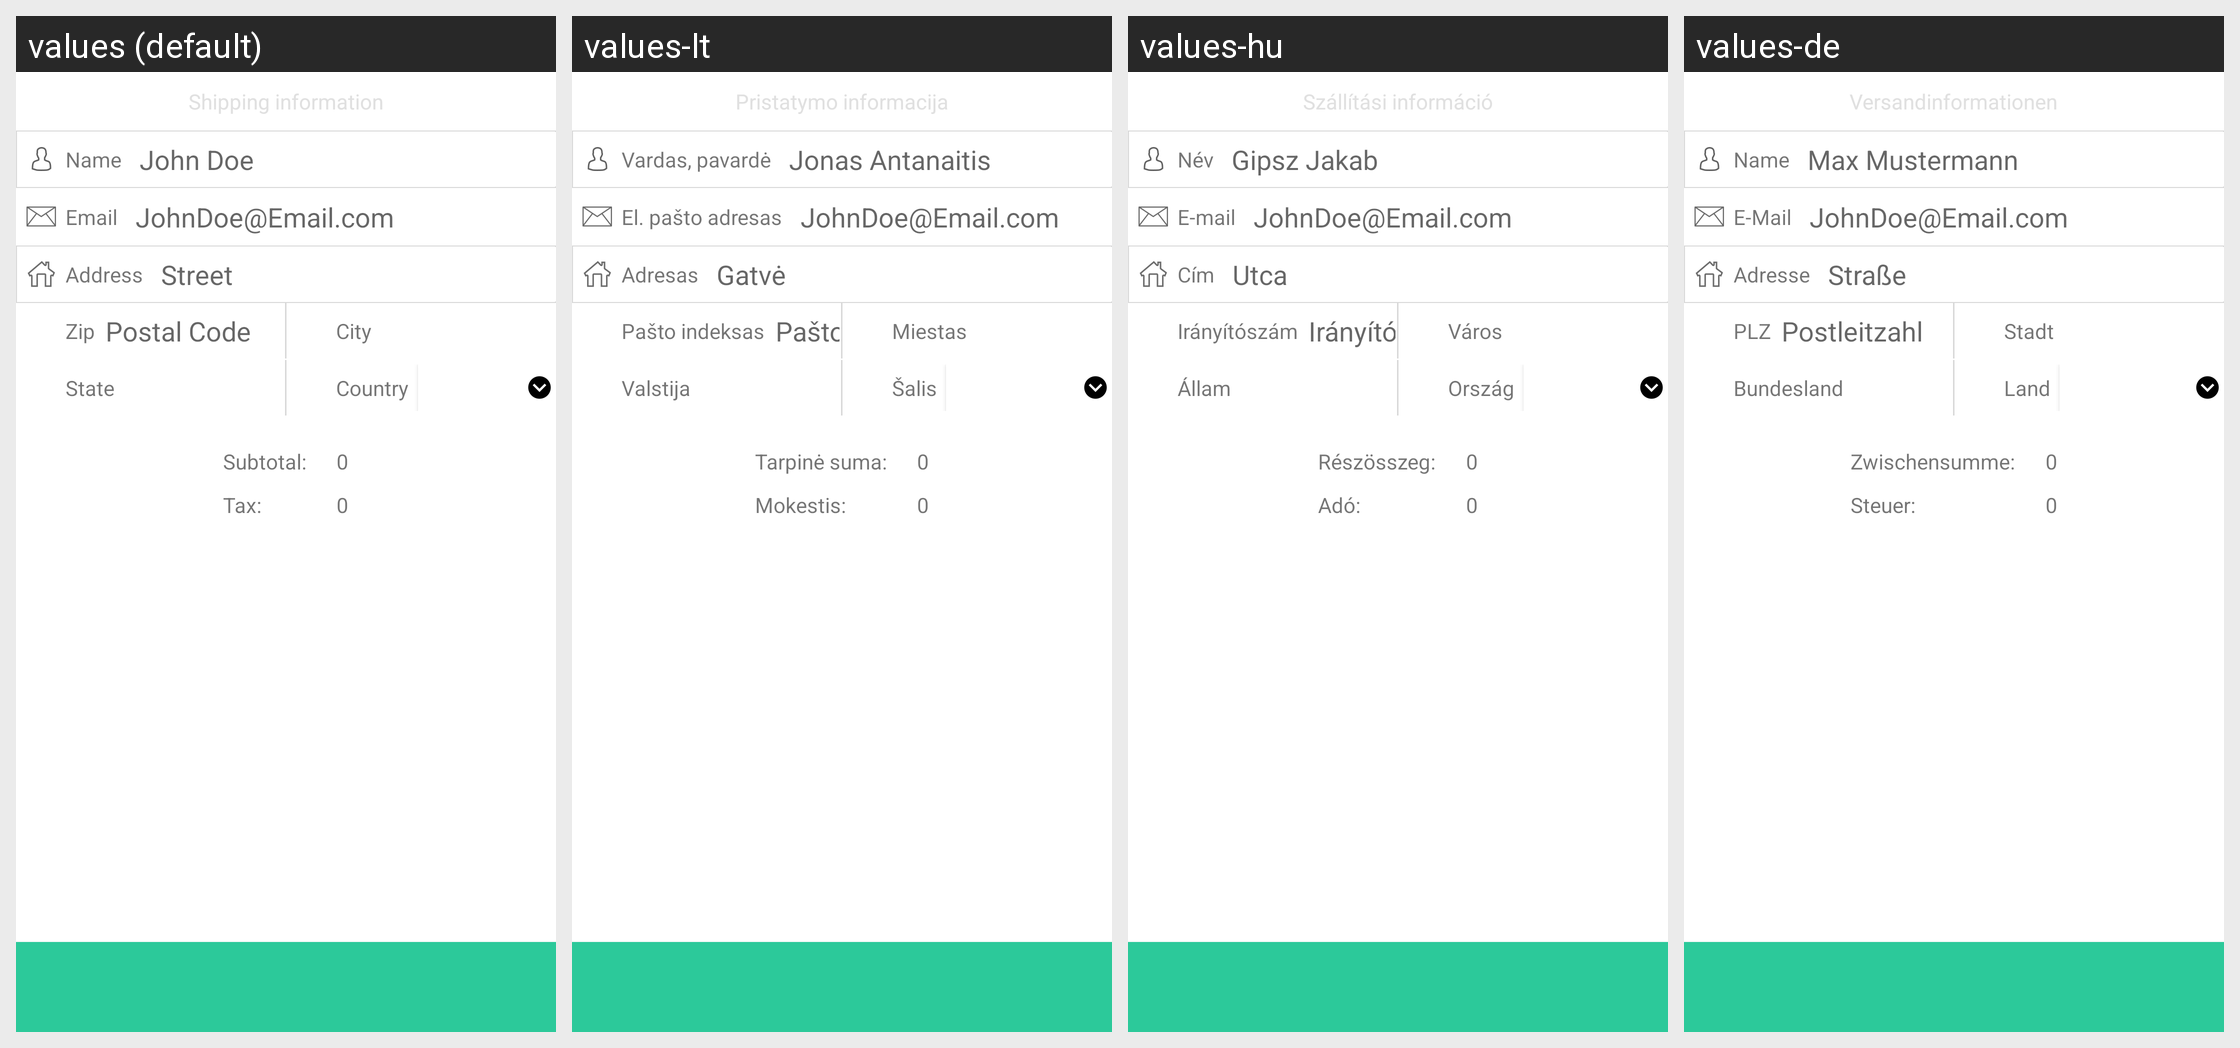

This grid shows one Android layout under several languages. Give, for every string resource on the screen, its name, the default text and each shown locale's text.
Android screen res/layout/bluesnap_shipping.xml rendered under 4 locales, left to right: values (default), values-lt, values-hu, values-de. Device: Nexus 5 (rendered at 1080×1920; each locale shown at half size, 540×960, under a caption strip naming it); theme Theme.MaterialComponents.DayNight.NoActionBar.
Other locales in the repository, not shown: values-ar, values-bg, values-cs, values-da, values-es, values-fi, values-fr, values-it, values-iw, values-ja, values-ko, values-nl, values-no, values-pl, values-pt, values-ru, values-sk, values-sl, values-sq, values-sr, values-sv, values-tr, values-zh.
Strings drawn on this screen, with the default value and each locale's value (text and hints the layout hard-codes, and strings that could not be matched under every locale, appear in the picture but are not listed):

name
  values: Name
  values-lt: Vardas, pavardė
  values-hu: Név
  values-de: Name

name_hint
  values: John Doe
  values-lt: Jonas Antanaitis
  values-hu: Gipsz Jakab
  values-de: Max Mustermann

emailField
  values: Email
  values-lt: El. pašto adresas
  values-hu: E-mail
  values-de: E-Mail

email_hint
  values: JohnDoe@Email.com
  values-lt: JohnDoe@Email.com  [not translated; the default value is used]
  values-hu: JohnDoe@Email.com  [not translated; the default value is used]
  values-de: JohnDoe@Email.com  [not translated; the default value is used]

address
  values: Address
  values-lt: Adresas
  values-hu: Cím
  values-de: Adresse

street_hint
  values: Street
  values-lt: Gatvė
  values-hu: Utca
  values-de: Straße

zip
  values: Zip
  values-lt: Pašto indeksas
  values-hu: Irányítószám
  values-de: PLZ

postal_code_hint
  values: Postal Code
  values-lt: Pašto indeksas
  values-hu: Irányítószám
  values-de: Postleitzahl

city
  values: City
  values-lt: Miestas
  values-hu: Város
  values-de: Stadt

state
  values: State
  values-lt: Valstija
  values-hu: Állam
  values-de: Bundesland

country
  values: Country
  values-lt: Šalis
  values-hu: Ország
  values-de: Land

subtotal_label
  values: Subtotal:
  values-lt: Tarpinė suma:
  values-hu: Részösszeg:
  values-de: Zwischensumme:

_0
  values: 0
  values-lt: 0  [not translated; the default value is used]
  values-hu: 0  [not translated; the default value is used]
  values-de: 0  [not translated; the default value is used]

tax_label
  values: Tax:
  values-lt: Mokestis:
  values-hu: Adó:
  values-de: Steuer:
